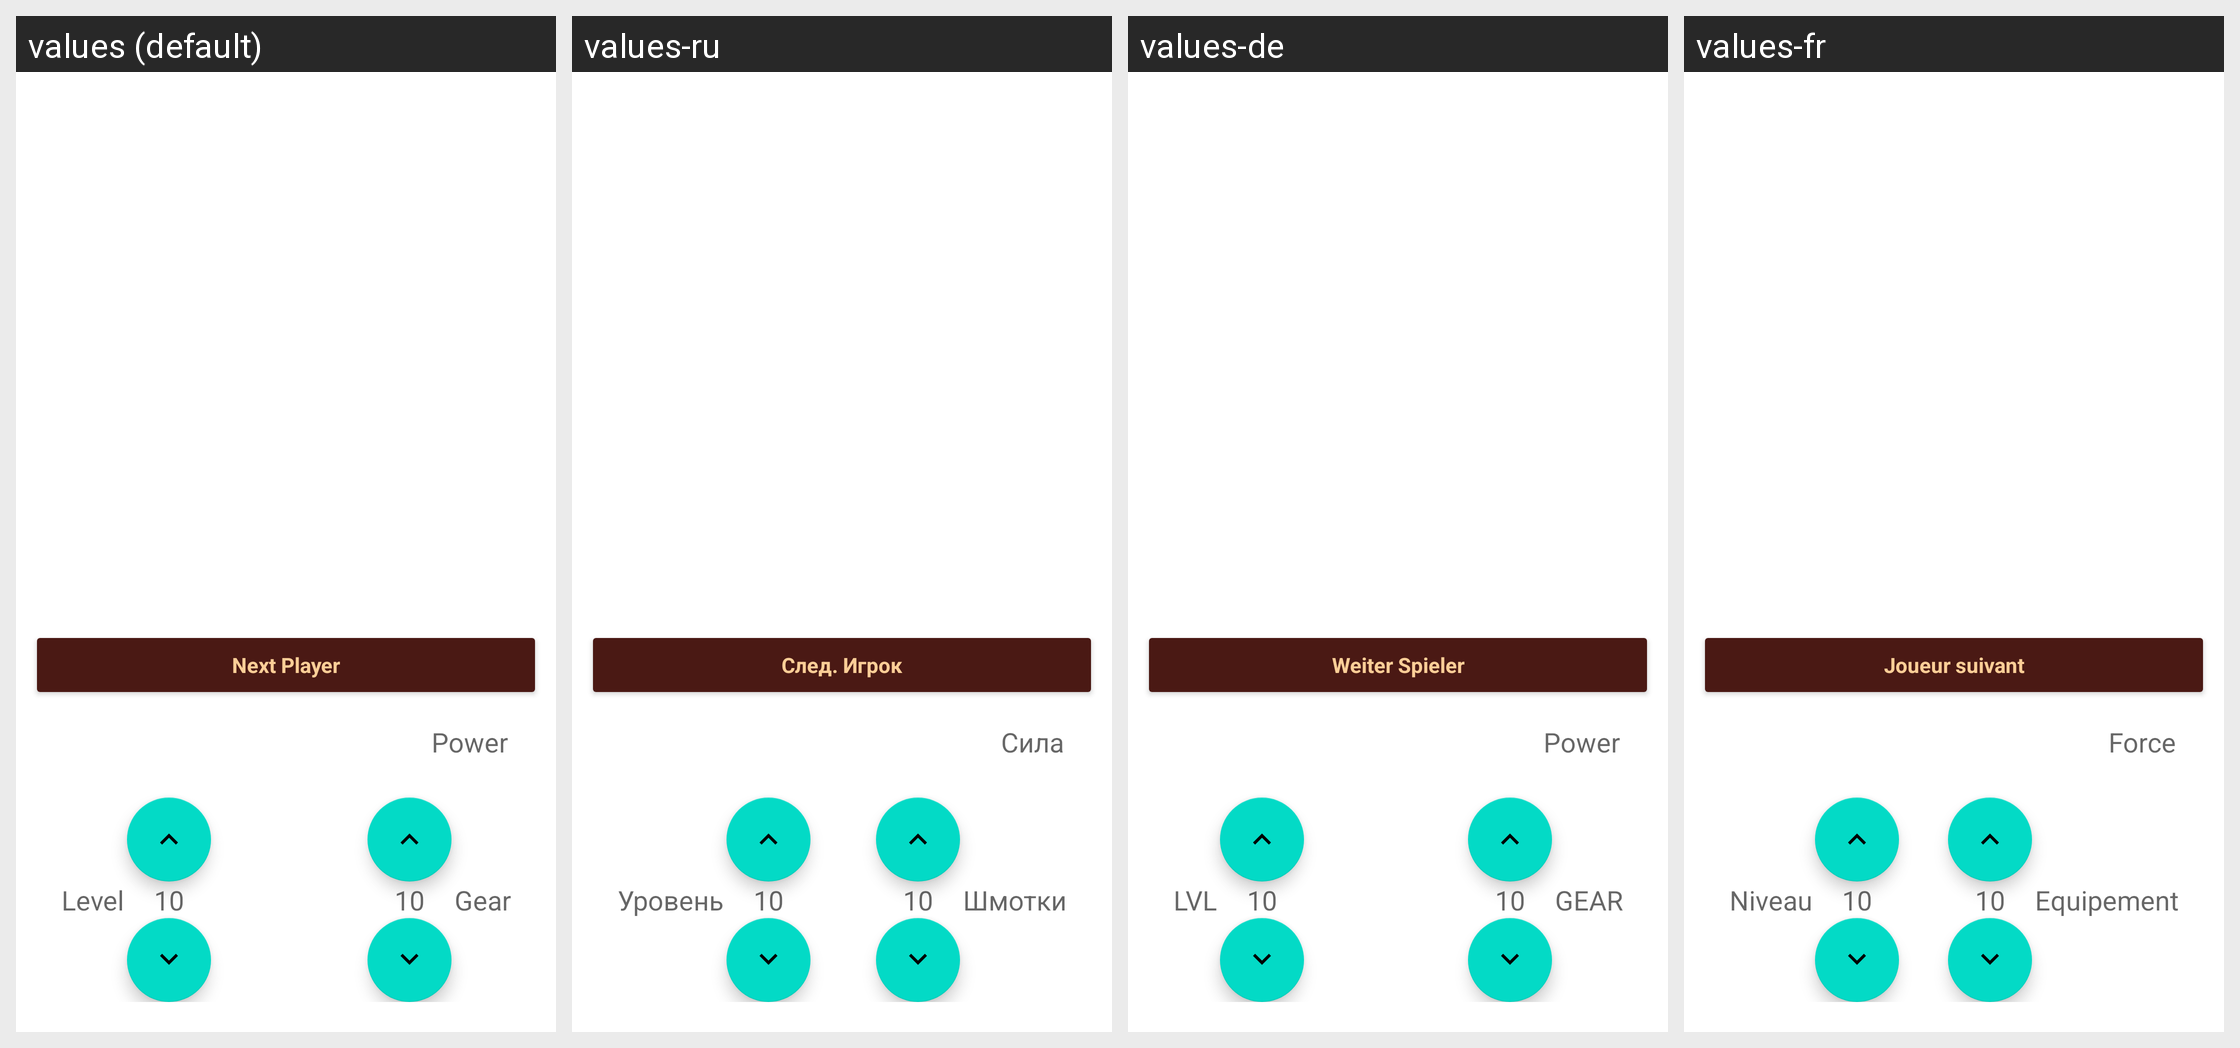

The same Android screen rendered under several of its app's locales, left to right. List the strings drawn on it with the default value and each locale's translation.
Android screen res/layout/activity_game.xml rendered under 4 locales, left to right: values (default), values-ru, values-de, values-fr. Device: Nexus 5 (rendered at 1080×1920; each locale shown at half size, 540×960, under a caption strip naming it); theme Theme.MaterialComponents.DayNight.NoActionBar.
Other locales in the repository, not shown: values-cs, values-es, values-it, values-pl, values-pt, values-pt-rBR, values-pt-rPT, values-uk.
Strings drawn on this screen, with the default value and each locale's value (text and hints the layout hard-codes, and strings that could not be matched under every locale, appear in the picture but are not listed):

total_power
  values: Power
  values-ru: Сила
  values-de: Power
  values-fr: Force

level
  values: Level
  values-ru: Уровень
  values-de: LVL
  values-fr: Niveau

gear
  values: Gear
  values-ru: Шмотки
  values-de: GEAR
  values-fr: Equipement

btnNextPlayer
  values: Next Player
  values-ru: След. Игрок
  values-de: Weiter Spieler
  values-fr: Joueur suivant
